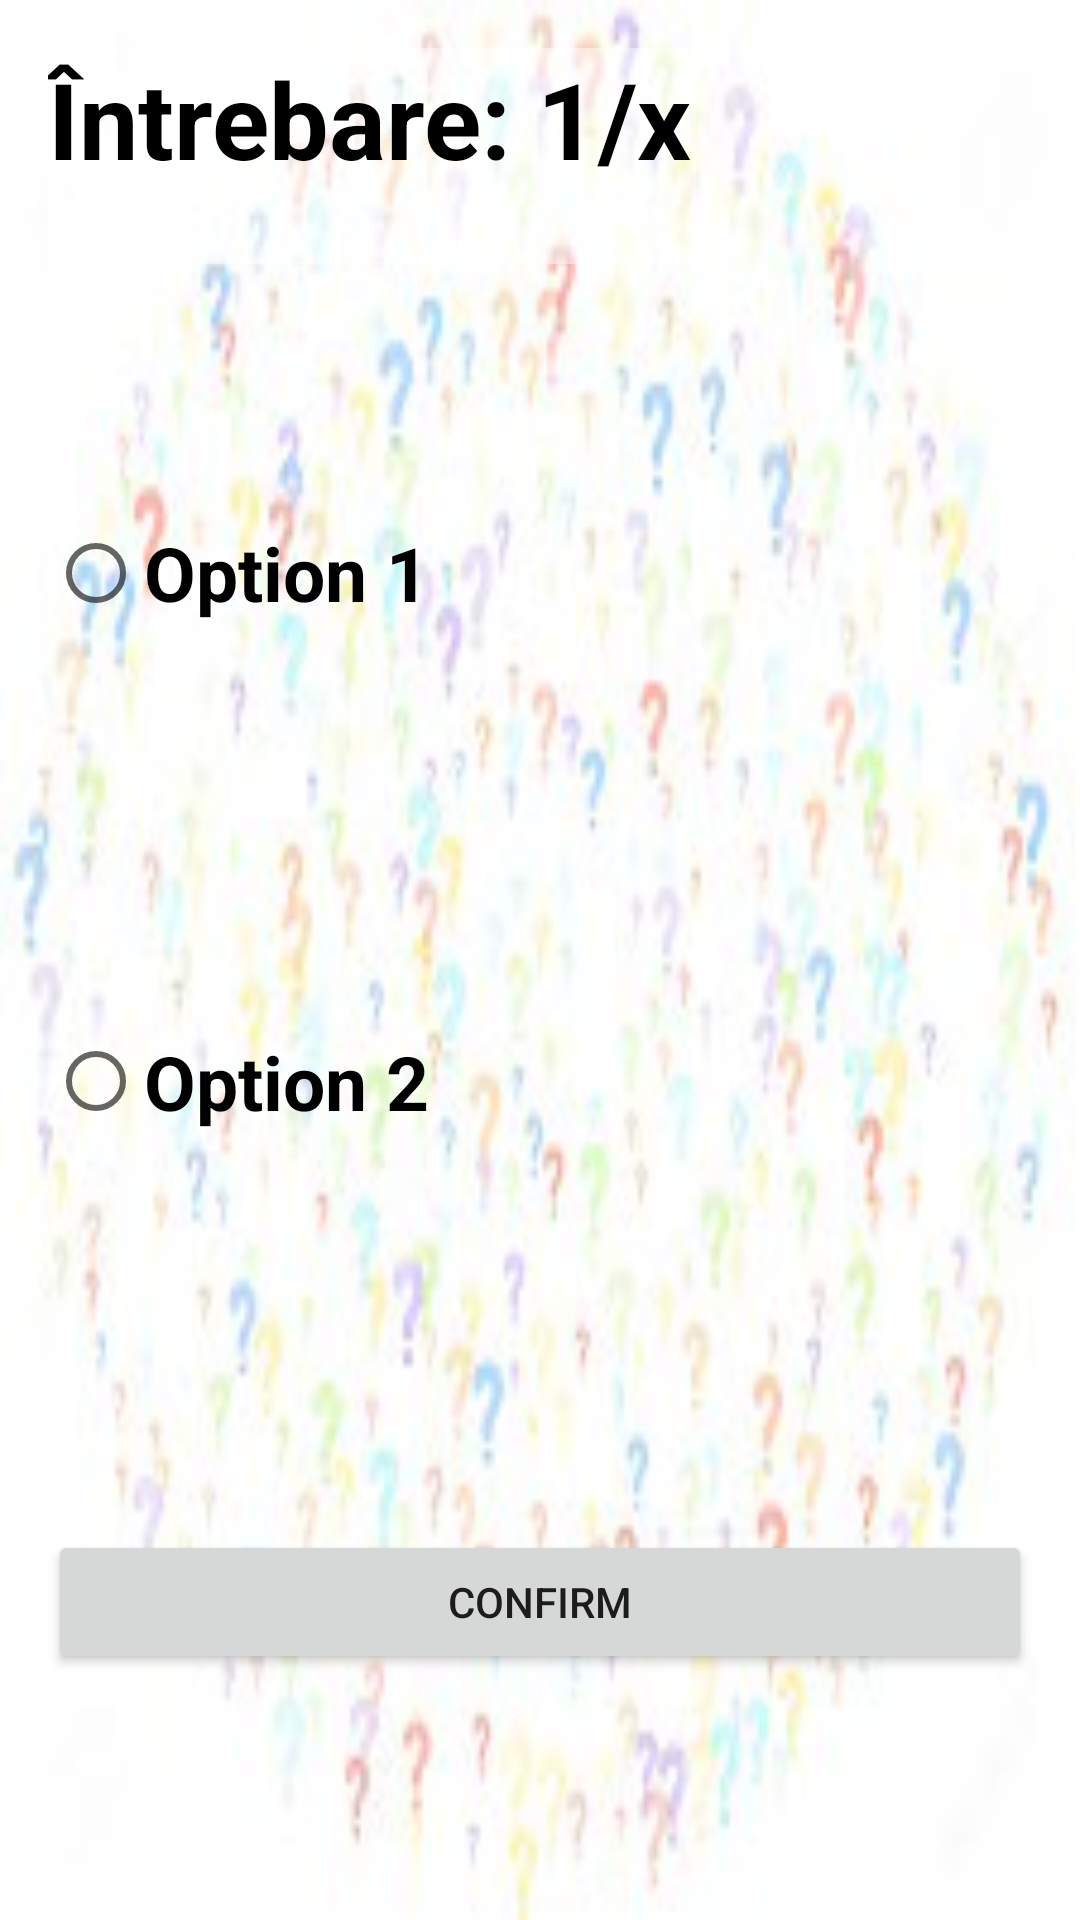

Reconstruct the res/layout file that produces this screen, plus the resources it refers to.
<!-- AndroidManifest.xml: application theme Theme.MyProjectPDM -->
<!-- res/layout/activity_quiz.xml -->
<?xml version="1.0" encoding="utf-8"?>
<RelativeLayout xmlns:android="http://schemas.android.com/apk/res/android"
    xmlns:app="http://schemas.android.com/apk/res-auto"
    xmlns:tools="http://schemas.android.com/tools"
    android:layout_width="match_parent"
    android:layout_height="match_parent"
    android:background="@drawable/back2"
    android:backgroundTint="#9AFFFFFF"
    android:backgroundTintMode="screen"
    android:padding="16dp"
    tools:context=".QuizActivity">


    <TextView
        android:id="@+id/text_view_question_count"
        android:layout_width="216dp"
        android:layout_height="72dp"
        android:background="#6DFFFFFF"
        android:freezesText="true"
        android:text="Întrebare: 1/x"
        android:textColor="@android:color/black"
        android:textStyle="bold"
        app:autoSizeTextType="uniform" />


    <RadioGroup
        android:id="@+id/radio_group"
        android:layout_width="395dp"
        android:layout_height="413dp"
        android:layout_alignParentStart="true"
        android:layout_alignParentTop="true"
        android:layout_alignParentEnd="true"
        android:layout_centerHorizontal="true"
        android:layout_marginStart="0dp"
        android:layout_marginTop="87dp"
        android:layout_marginEnd="0dp">

        <RadioButton
            android:id="@+id/radio_button1"
            android:layout_width="match_parent"
            android:layout_height="176dp"
            android:layout_alignParentTop="true"
            android:freezesText="true"
            android:text="Option 1"
            android:textAllCaps="false"
            android:textSize="25sp"
            android:textStyle="bold" />

        <RadioButton
            android:id="@+id/radio_button2"
            android:layout_width="match_parent"
            android:layout_height="163dp"
            android:freezesText="true"
            android:text="Option 2"
            android:textSize="25sp"
            android:textStyle="bold" />

    </RadioGroup>

    <Button
        android:id="@+id/button_confirm_next"
        android:layout_width="match_parent"
        android:layout_height="wrap_content"
        android:layout_alignParentBottom="true"
        android:layout_centerHorizontal="true"
        android:layout_marginBottom="66dp"
        android:freezesText="true"
        android:text="Confirm" />

</RelativeLayout>
<!-- resources referenced by this layout -->
<resources>
  <!-- drawable back2: jpg bitmap (drawable, 10485 bytes) -->
  <style name="Theme.MyProjectPDM" parent="Theme.MaterialComponents.DayNight.DarkActionBar">
          
          <item name="colorPrimary">@color/purple_500</item>
          <item name="colorPrimaryVariant">@color/purple_700</item>
          <item name="colorOnPrimary">@color/white</item>
          
          <item name="colorSecondary">@color/teal_200</item>
          <item name="colorSecondaryVariant">@color/teal_700</item>
          <item name="colorOnSecondary">@color/black</item>
          
          <item name="android:statusBarColor" tools:targetApi="l">?attr/colorPrimaryVariant</item>
          
      </style>
  <!-- not gathered from this repository: default colours our renderer supplied (Android Studio template values) -->
  <color name="purple_500">#FF6200EE</color>
  <color name="purple_700">#FF3700B3</color>
  <color name="teal_200">#FF03DAC5</color>
  <color name="teal_700">#FF018786</color>
  <color name="black">#FF000000</color>
  <color name="white">#FFFFFFFF</color>
</resources>
